Run: headless pygame with SDL's dummy video driver; simulated clock (each Clock.tick advances the game by its frame time, no real sleeping); random seed 0; keys injected as events and as key.get_pressed() state; mouse plan: one left click at the window centre at the start of phase 2, then a move to the lower-right quarter at the start of phase 3.
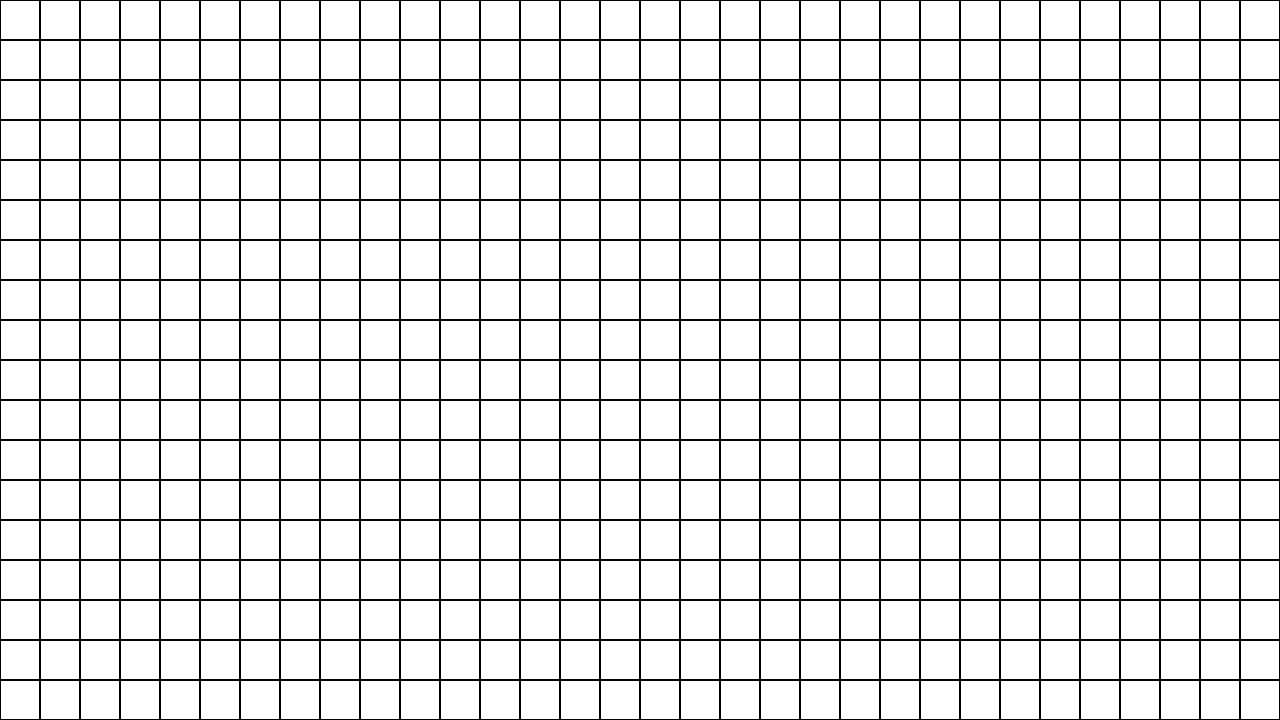
Frame 1 of 4 · flips 1–60 · no input
Frame 2 of 4 · flips 61–180 · clicked the window centre · tapped SPACE, RETURN · held RIGHT (→), D · screen unchanged from frame 1, image omitted
Frame 3 of 4 · flips 181–300 · moved the mouse to the lower-right quarter · held DOWN (↓), S · screen unchanged from frame 2, image omitted
Frame 4 of 4 · flips 301–420 · held LEFT (←), A, UP (↑), W · screen unchanged from frame 3, image omitted

The pygame program that drew these frames:

#import pygame and it's constants
import pygame
import sys
from pygame.locals import *

import time

#program constants
win_width = 1280
win_height = 720
gridScale = 40

#initialize pygame window
def initializeWin():
    #initialize pygame
    pygame.init()

    #create a window
    window = pygame.display.set_mode((win_width,win_height))
    pygame.display.set_caption("Search Visualizer")

    return window

#initialize a grid to used
def initializeGrid():

    grid = []
    for y in range(int(win_width/gridScale)):
        grid.append([])
        for x in range(int(win_height/gridScale)):
            grid[y].append([" ",(y*gridScale,x*gridScale)])

    return grid


#get user inputs
def inputs():

    #get mouse inputs and position
    mousePressed = pygame.mouse.get_pressed()
    mousePos = pygame.mouse.get_pos()

    #add all of the mouse inputs into a dictionary
    mouse = {}
    mouse["lmb"] = mousePressed[0]
    mouse["rmb"] = mousePressed[2]
    mouse["xPos"] = mousePos[0]
    mouse["yPos"] = mousePos[1]

    #get all keyboard inputs
    keyInputs = pygame.key.get_pressed()

    #storing needed keys into a dictionary
    keys = {}
    keys["esc"] = keyInputs[27]
    keys["s"] = keyInputs[115]
    keys["e"] = keyInputs[101]
    
    return mouse, keys

#draw the grid to the screen
def draw(grid,win):
    for row in grid:
        for sqr in row:
            #draw square with a lightly larger one for a black border
            pygame.draw.rect(win,Color(0,0,0),(sqr[1][0],sqr[1][1],gridScale,gridScale))
            pygame.draw.rect(win,Color(255,255,255),(sqr[1][0]+1,sqr[1][1]+1,gridScale-2,gridScale-2))

#update the grid with user input
def updateGrid(grid,mouse,keys):
    print(grid)



def main():
    
    #initialize window
    win = initializeWin()
    grid = initializeGrid()

    #main loop
    while True:
        
        #check to see if program should quit
        for event in pygame.event.get():
            if event.type == pygame.QUIT:
                pygame.quit()
                sys.exit()

        #get mouse and relevent key inputs        
        mouse, keys = inputs()

        #draw a white screen
        win.fill(Color(255, 255, 255))

        #draw the grid
        draw(grid,win)

        #update the screen
        pygame.display.update()
        time.sleep(0.1)


if __name__ == "__main__":
    main()
